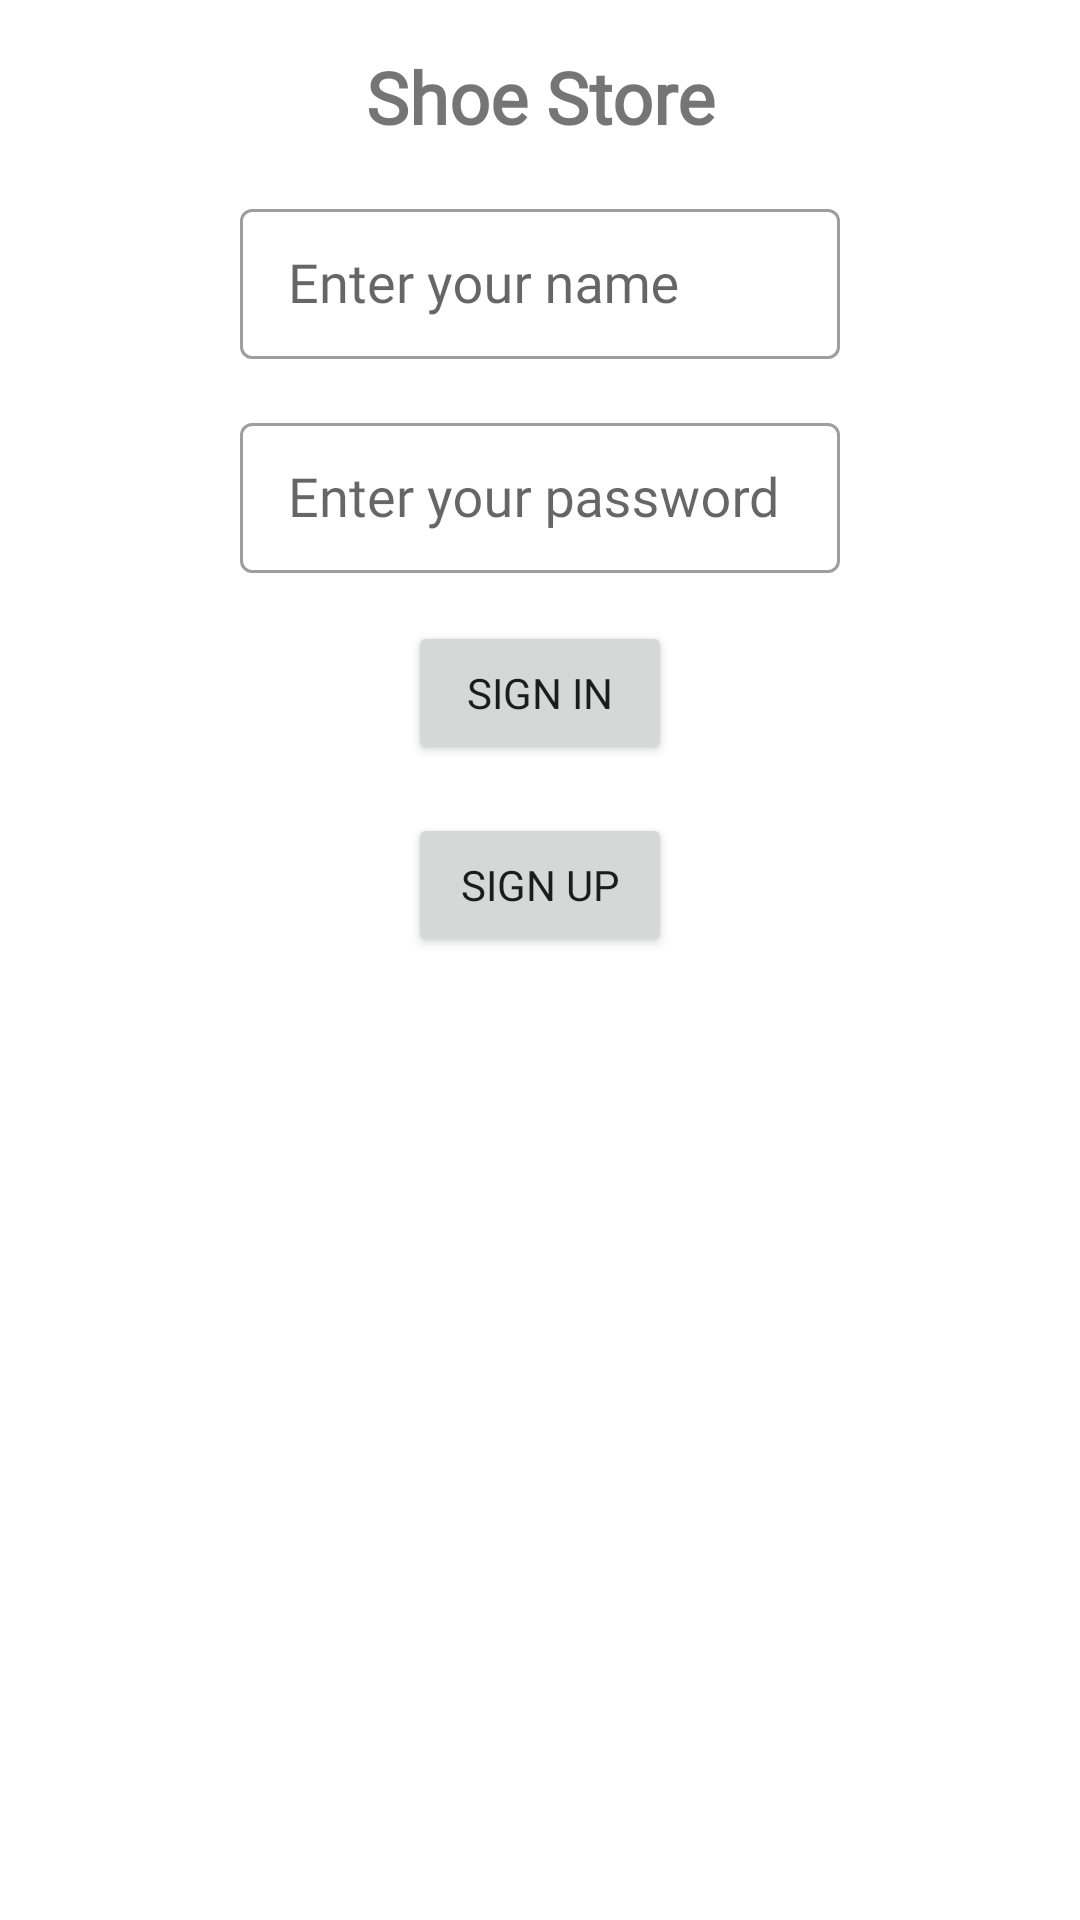

Produce the Android XML layout that renders to this screen, including the resource entries it uses.
<!-- AndroidManifest.xml: application theme Theme.ShoeStore -->
<!-- res/layout/fragment_login.xml -->
<?xml version="1.0" encoding="utf-8"?>
<layout xmlns:android="http://schemas.android.com/apk/res/android"
    xmlns:app="http://schemas.android.com/apk/res-auto"
    xmlns:tools="http://schemas.android.com/tools"
    tools:context=".view.LoginFragment">

    <data>

        <variable
            name="loginFragment"
            type="com.example.shoestore.view.LoginFragment" />

        <variable
            name="viewModel"
            type="com.example.shoestore.model.ShoeStoreViewModel" />
    </data>

    <ScrollView
        android:layout_width="match_parent"
        android:layout_height="match_parent">

        




        <androidx.constraintlayout.widget.ConstraintLayout
            android:layout_width="match_parent"
            android:layout_height="wrap_content">


            <TextView
                android:id="@+id/loginTitle"
                style="@style/titleStyle"
                android:text="@string/loginTitle"
                app:layout_constraintEnd_toEndOf="parent"
                app:layout_constraintStart_toStartOf="parent"
                app:layout_constraintTop_toTopOf="parent" />

            <com.google.android.material.textfield.TextInputLayout
                android:id="@+id/nameInputLabel"
                style="@style/Widget.MaterialComponents.TextInputLayout.OutlinedBox"
                android:layout_width="200dp"
                android:layout_height="wrap_content"
                android:layout_marginTop="16dp"
                app:layout_constraintEnd_toEndOf="parent"
                app:layout_constraintStart_toStartOf="parent"
                app:layout_constraintTop_toBottomOf="@+id/loginTitle">

                <AutoCompleteTextView
                    android:id="@+id/nameInput"
                    android:layout_width="match_parent"
                    android:layout_height="50dp"
                    android:fontFamily="@font/roboto"
                    android:hint="@string/nameHint"
                    android:inputType="text"
                    android:paddingStart="16dp" />

            </com.google.android.material.textfield.TextInputLayout>

            <com.google.android.material.textfield.TextInputLayout
                android:id="@+id/passInputLabel"
                style="@style/Widget.MaterialComponents.TextInputLayout.OutlinedBox"
                android:layout_width="200dp"
                android:layout_height="wrap_content"
                android:layout_marginTop="16dp"
                app:layout_constraintEnd_toEndOf="parent"
                app:layout_constraintStart_toStartOf="parent"
                app:layout_constraintTop_toBottomOf="@+id/nameInputLabel">

                <AutoCompleteTextView
                    android:id="@+id/passInput"
                    android:layout_width="match_parent"
                    android:layout_height="50dp"
                    android:fontFamily="@font/roboto"
                    android:hint="@string/passHint"
                    android:inputType="textPassword"
                    android:paddingStart="16dp" />

            </com.google.android.material.textfield.TextInputLayout>

            <Button
                android:id="@+id/btnSignIn"
                android:layout_width="wrap_content"
                android:layout_height="wrap_content"
                android:layout_marginTop="16dp"
                android:fontFamily="@font/roboto"
                android:onClick="@{() -> loginFragment.goToWelcomeFragment()}"
                android:text="@string/btnSignIn"
                app:layout_constraintEnd_toEndOf="parent"
                app:layout_constraintStart_toStartOf="parent"
                app:layout_constraintTop_toBottomOf="@+id/passInputLabel" />

            <Button
                android:id="@+id/btnSignUp"
                android:layout_width="wrap_content"
                android:layout_height="wrap_content"
                android:layout_marginTop="16dp"
                android:layout_marginBottom="16dp"
                android:fontFamily="@font/roboto"
                android:onClick="@{() -> loginFragment.goToWelcomeFragment()}"
                android:text="@string/btnSignUp"
                app:layout_constraintBottom_toBottomOf="parent"
                app:layout_constraintEnd_toEndOf="parent"
                app:layout_constraintStart_toStartOf="parent"
                app:layout_constraintTop_toBottomOf="@+id/btnSignIn" />

        </androidx.constraintlayout.widget.ConstraintLayout>

    </ScrollView>

</layout>
<!-- resources referenced by this layout -->
<resources>
  <string name="btnSignIn">sign in</string>
  <string name="btnSignUp">sign up</string>
  <string name="loginTitle">Shoe Store</string>
  <string name="nameHint">Enter your name</string>
  <string name="passHint">Enter your password</string>
  <style name="titleStyle">
          <item name="android:layout_width">wrap_content</item>
          <item name="android:layout_height">wrap_content</item>
          <item name="android:layout_marginTop">16dp</item>
          <item name="android:fontFamily">@font/roboto</item>
          <item name="android:textSize">24sp</item>
          <item name="android:textStyle">bold</item>
      </style>
  <style name="Theme.ShoeStore" parent="Theme.MaterialComponents.DayNight.DarkActionBar">
          
          <item name="colorPrimary">@color/purple_500</item>
          <item name="colorPrimaryVariant">@color/purple_700</item>
          <item name="colorOnPrimary">@color/white</item>
          
          <item name="colorSecondary">@color/teal_200</item>
          <item name="colorSecondaryVariant">@color/teal_700</item>
          <item name="colorOnSecondary">@color/black</item>
          
          <item name="android:statusBarColor" tools:targetApi="l">?attr/colorPrimaryVariant</item>
          
          
          <item name="textInputStyle">@style/Widget.MaterialComponents.TextInputLayout.OutlinedBox
          </item>
      </style>
  <!-- not gathered from this repository: default colours our renderer supplied (Android Studio template values) -->
  <color name="purple_500">#FF6200EE</color>
  <color name="purple_700">#FF3700B3</color>
  <color name="teal_200">#FF03DAC5</color>
  <color name="teal_700">#FF018786</color>
  <color name="black">#FF000000</color>
  <color name="white">#FFFFFFFF</color>
</resources>
